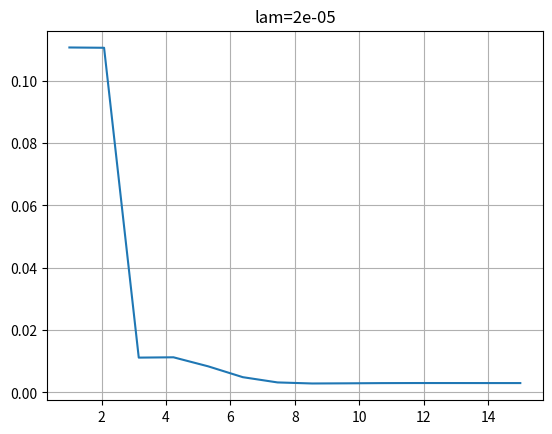

Reproduce this figure in Python.
import numpy as np  # 导入numpy库，此库用于进行矩阵运算等操作
import matplotlib.pyplot as plt  # 导入pyplot绘图库


def sin(x):  # 定义初始函数
    return np.sin(2 * np.pi * x)


def get_data(x_range, x_num, func, noise_variance):   # 生成数据集
    x = np.linspace(x_range[0], x_range[1], num=x_num)  # 生成对应范围和数量的等距向量
    y = func(x) + np.random.normal(loc=0, scale=noise_variance, size=x_num)
    # 生成X对应函数的值向量,增加了高斯噪声
    return x, y


def get_matrix(x, M):   #生成(sample_num,m)的参数矩阵
        X = pow(x, 0)
        for i in range(1, M + 1):
            X = np.column_stack((X, pow(x, i)))
        return X


def get_ERMS(W, X, T):  #  定义对应损失函数
    diff = X @ W - T  # 残差 diff
    ERMS = (diff.T @ diff) / (2 * sample_num)
    return ERMS


def least_square(X, T, M):  # 最小二乘法求解向量
    W = np.linalg.inv(X.T @ X + np.identity(M + 1) * lam) @ X.T @ T  # lam=0时无惩罚项
    return W


# 常量区
X_range = (0.0, 1.0)
sample_num = 10
funcName = sin
noise_variance = 0.1  # 噪声的方差
rank = 15  # 多项式拟合阶数
lam = 0.00002  # 正则化系数

# x, y为两个向量，对应的x[k],y[k]则是图像上的一个点
x = np.linspace(X_range[0], X_range[1], num=1200)  # 真值弧线和拟合弧线
y = sin(x)
errorList = list()  # 记录不同阶数的错误率List
_X, _Y = get_data(X_range, sample_num, funcName, noise_variance)
for i in range(1, rank):
# for i in range(m-1, m):
    X = get_matrix(_X, i)
    W = least_square(X, _Y,i)
    # W的计算使用样本的X
    errorList.append(get_ERMS(W, X, _Y))  # 计算这次循环的错误率，并加入到 errorList向量中
    # 可视化
    X2 = get_matrix(x, i)  # 画出拟合曲线所需的x坐标参数矩阵
    value = X2 @ W  # 得到拟合的y坐标
    plt.plot(x, value, "r-", x, y, _X, _Y, "co", markersize=2.)
    plt.legend(["$Result$", "$Y=sin(2𝝅X)$", "$DataSet$"])
    plt.title("sample_num=" + str(sample_num)+"\nrank=" + str(i))
    plt.savefig(r"D:\\code\\machine_learning\\polynomial_fitting\\result\\" + str(sample_num) + "_" + str(i) + ".png")
    plt.grid()
    plt.close()

# 绘制ERMS图像
x_errorList = np.linspace(1, rank, rank-1)
plt.plot(x_errorList, errorList)
plt.title("lam=" + str(lam))
plt.grid()
plt.show()
